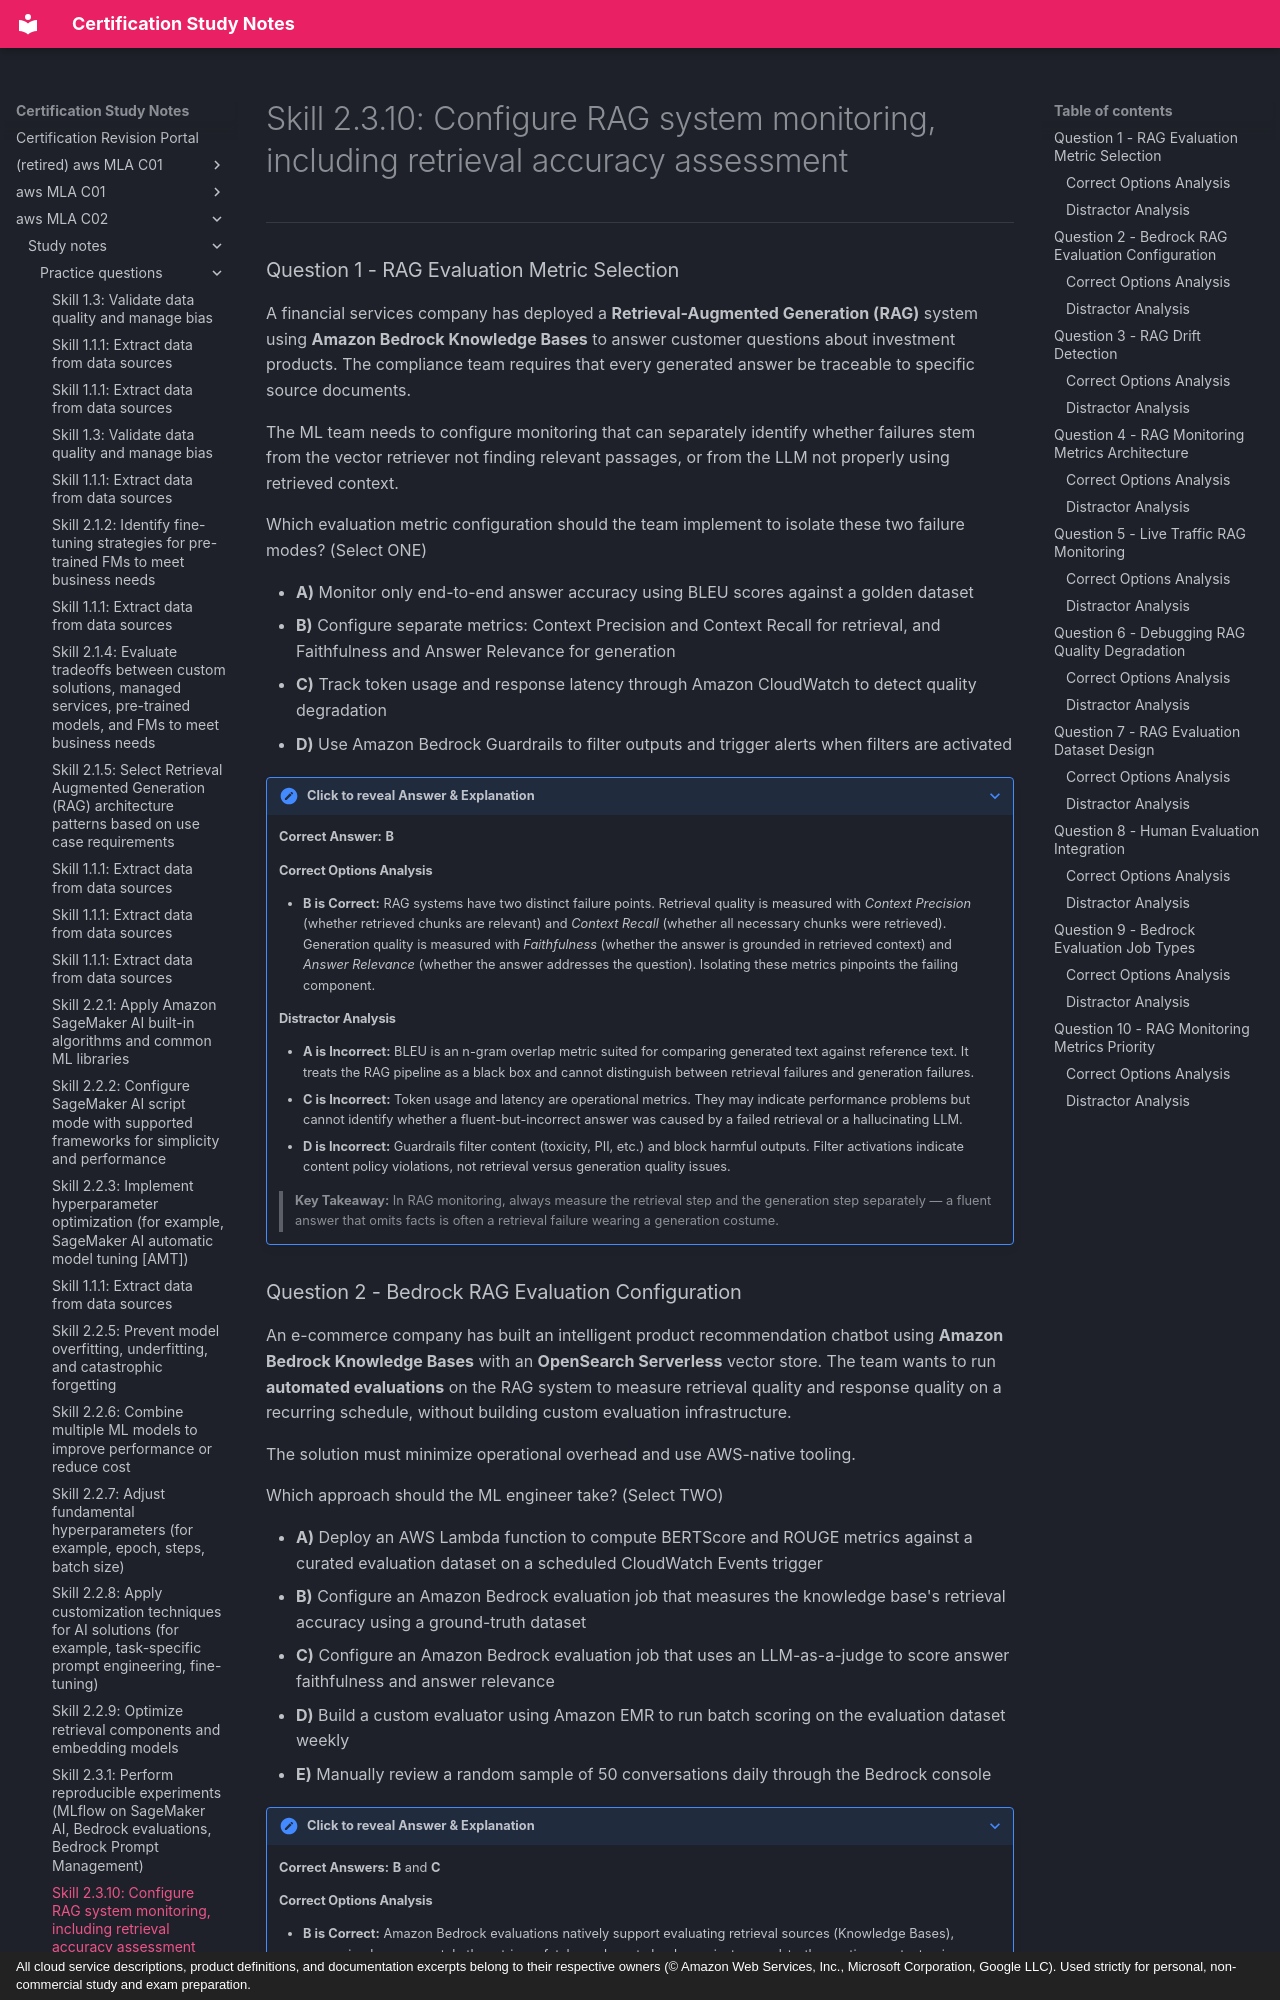

repository: monitus2022/cert_study_notes · page: aws_MLA_C02/study_notes/practice_questions/2.3.10/index.html · generator: mkdocs · copyright: All cloud service descriptions, product definitions, and documentation excerpts belong to their respective owners (© Amazon Web Services, Inc., Microsoft Corporation, Google LLC). Used strictly for personal, non-commercial study and exam preparation.

# Skill 2.3.10: Configure RAG system monitoring, including retrieval accuracy assessment

---

### Question 1 - RAG Evaluation Metric Selection

A financial services company has deployed a **Retrieval-Augmented Generation (RAG)** system using **Amazon Bedrock Knowledge Bases** to answer customer questions about investment products. The compliance team requires that every generated answer be traceable to specific source documents.

The ML team needs to configure monitoring that can separately identify whether failures stem from the vector retriever not finding relevant passages, or from the LLM not properly using retrieved context.

Which evaluation metric configuration should the team implement to isolate these two failure modes? (Select ONE)

* **A)** Monitor only end-to-end answer accuracy using BLEU scores against a golden dataset
* **B)** Configure separate metrics: Context Precision and Context Recall for retrieval, and Faithfulness and Answer Relevance for generation
* **C)** Track token usage and response latency through Amazon CloudWatch to detect quality degradation
* **D)** Use Amazon Bedrock Guardrails to filter outputs and trigger alerts when filters are activated

??? note "Click to reveal Answer & Explanation"
    **Correct Answer:** **B**

    #### Correct Options Analysis
    * **B is Correct:** RAG systems have two distinct failure points. Retrieval quality is measured with *Context Precision* (whether retrieved chunks are relevant) and *Context Recall* (whether all necessary chunks were retrieved). Generation quality is measured with *Faithfulness* (whether the answer is grounded in retrieved context) and *Answer Relevance* (whether the answer addresses the question). Isolating these metrics pinpoints the failing component.

    #### Distractor Analysis
    * **A is Incorrect:** BLEU is an n-gram overlap metric suited for comparing generated text against reference text. It treats the RAG pipeline as a black box and cannot distinguish between retrieval failures and generation failures.
    * **C is Incorrect:** Token usage and latency are operational metrics. They may indicate performance problems but cannot identify whether a fluent-but-incorrect answer was caused by a failed retrieval or a hallucinating LLM.
    * **D is Incorrect:** Guardrails filter content (toxicity, PII, etc.) and block harmful outputs. Filter activations indicate content policy violations, not retrieval versus generation quality issues.

    > **Key Takeaway:** In RAG monitoring, always measure the retrieval step and the generation step separately — a fluent answer that omits facts is often a retrieval failure wearing a generation costume.
